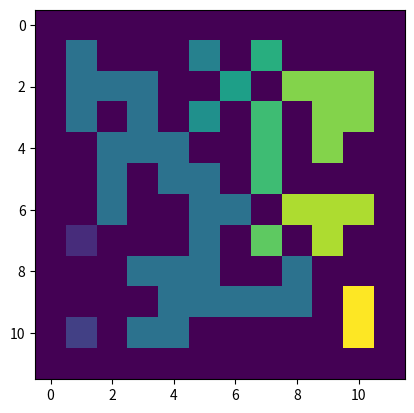

Write Python code to recreate this figure.
import numpy as np
import matplotlib.pyplot as plt
from random import random,randint
#we want to look at pecolation using HK algorithm
#we have a top left check system so we will get rid of on row and column
#we need an array so save the size of clusters
#we need a plane LxL
#we should create a function that leads us to the root:)
L=10
p=0.3

def Plane(L,p):
    plane = np.zeros((L+2,L+2),dtype = int)#L+2 for side's column
    plane[:,0]=1
    plane[:,-1]=100
    count=0
    for j in range(1,L+1):
        for i in range(1,L+1):
            random_p=random()
            if random_p<p:
                plane[i,j]=1
                count=count+1
    return plane,count
#the plane is correct
#print(Plane(10,0.5))


def HK(plane):
    grid,count=plane
    #grid=grid[1:-1,1:-1]
    n_rows, n_columns = grid.shape
    L=n_rows-2
    #create a grid to put the labels insdie according to grid
    label_grid = np.zeros((n_rows, n_columns), dtype=int)
    label_counter=0
    labels = np.zeros(count+2,dtype=int)

    
    def find_root(label,array):
        if label == labels[label]:
            return label
        else:
            array[label] = find_root(array[label],array)
            return array[label]

    
    for j in range(1,L+1):
        for i in range(1,L+1):
            #we look at a square grid and don't get out of bound
            #look for on sites
            if grid[i,j]!=0:
                #look for its left and top neighbor
                top_n=label_grid[i-1,j]
                left_n=label_grid[i,j-1]
                #now we have three ways
                if top_n==0 and left_n==0:
                    #new cluster
                    label_counter+=1
                    label_grid[i,j]=label_counter
                    labels[label_counter] = label_counter
                    
                    
                elif top_n==0 and left_n!=0:
                    #link both to root
                    label_grid[i,j-1]=find_root(left_n,labels)
                    label_grid[i,j]=find_root(left_n,labels)
                    

                elif top_n!=0 and left_n==0:
                    #link both to root
                    label_grid[i-1,j]=find_root(top_n,labels)
                    label_grid[i,j]=find_root(top_n,labels)
                    

                else:
                    #compare labels
                    root_L=find_root(left_n,labels)
                    root_T=find_root(top_n,labels)
                    label_grid[i - 1][j] = root_T
                    label_grid[i,j - 1] = root_L
                    label_grid[i,j] = root_L
                    
                    if root_L != root_T:
                        #unite roots
                        labels[root_T] = root_L
                        
                 
    for j in range(1,L+1): 
        for i in range(1,L+1):
            label_grid[i, j] = find_root(label_grid[i, j],labels)
        
            
    return label_grid
                    
                    
im=HK(Plane(10,0.5))                   
print(im)
plt.imshow(im)   
plt.show()

    

                    
                    
                    
            
